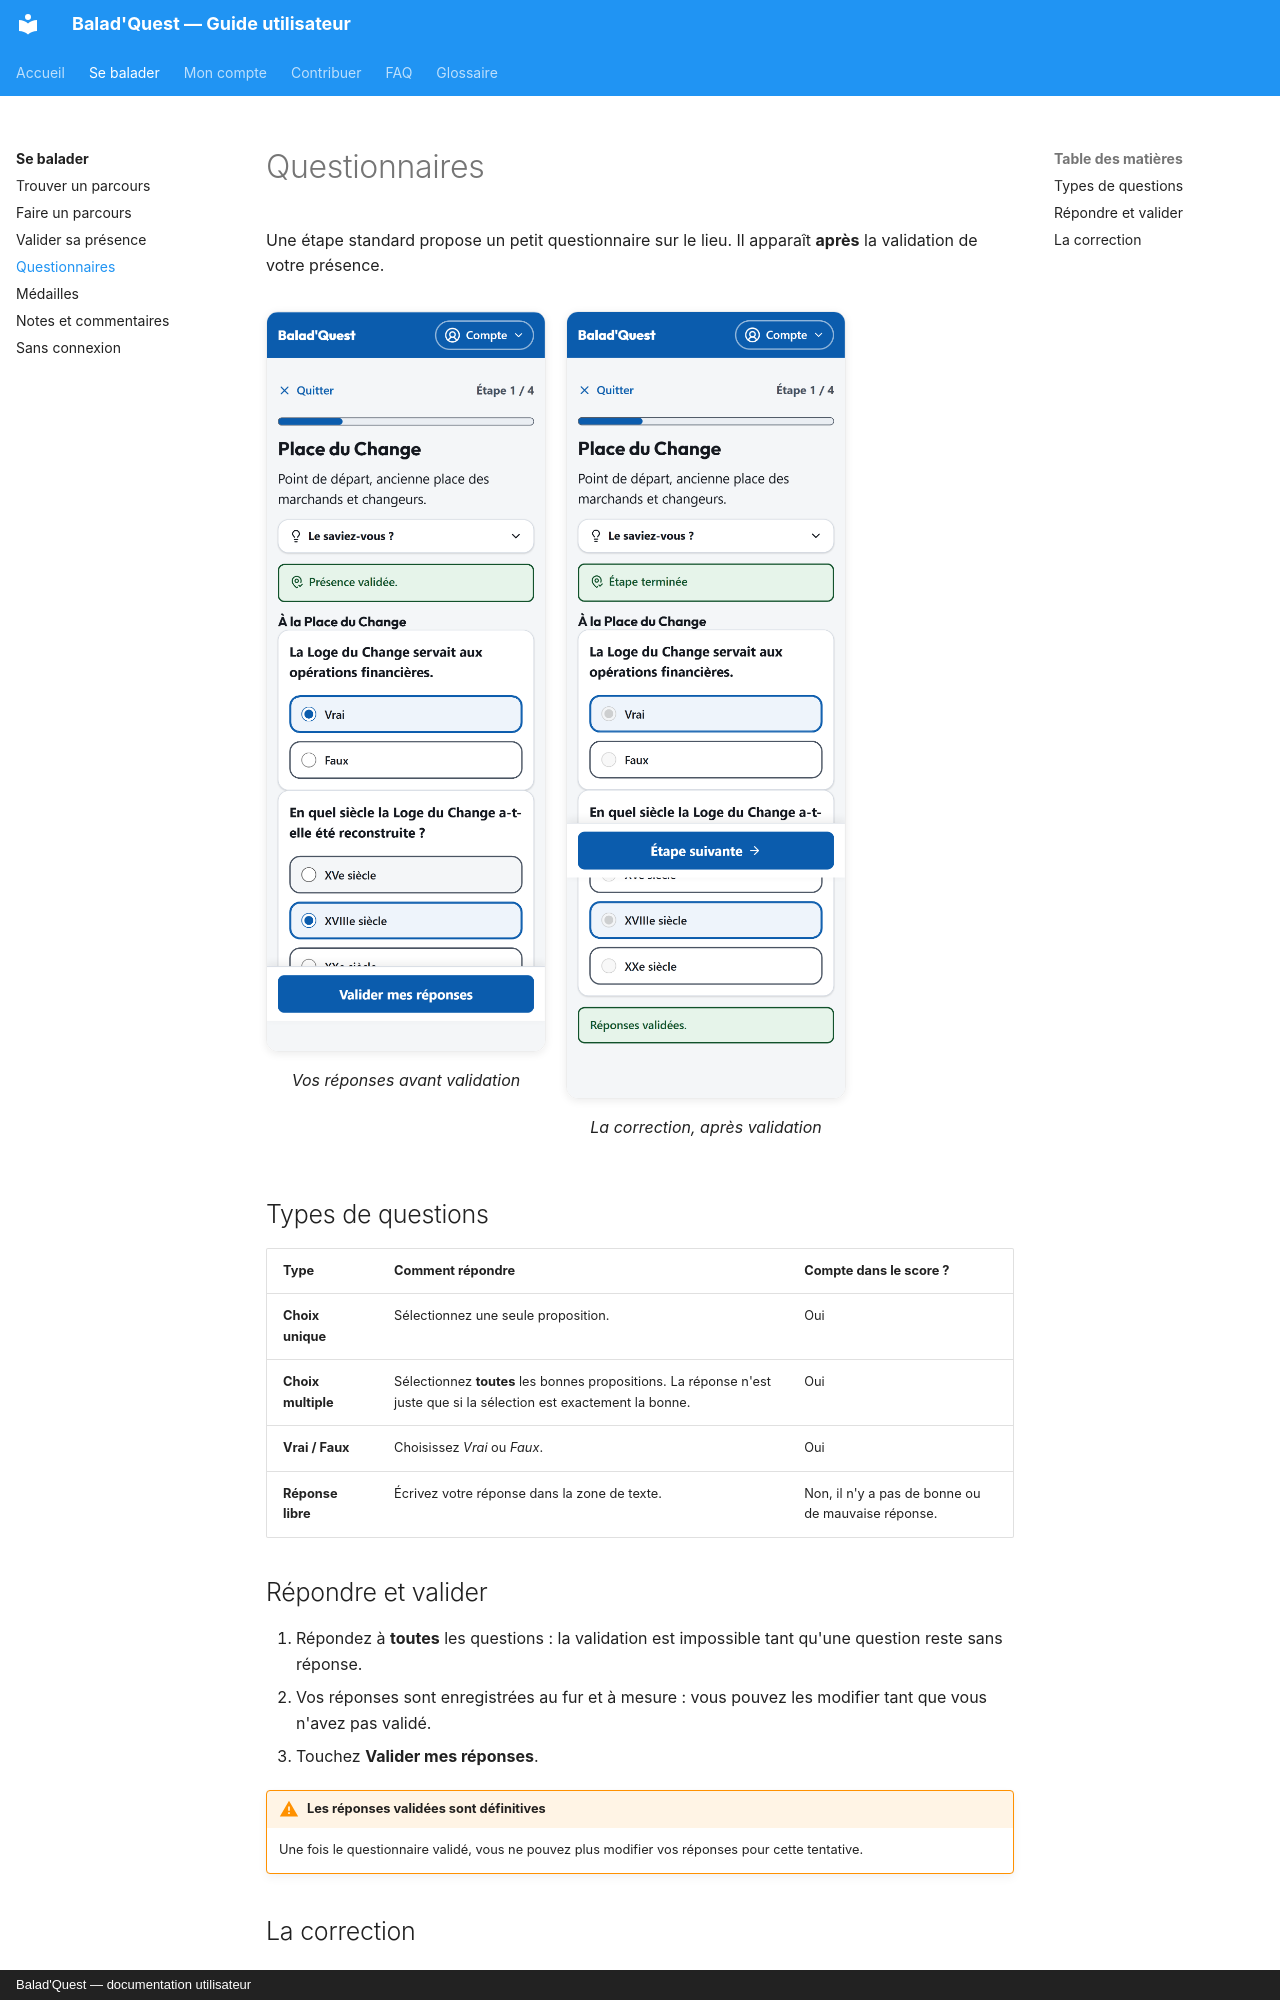

repository: morahk31/ai-project-parkours-docs · page: balader/questionnaires/index.html · generator: mkdocs · copyright: Balad'Quest — documentation utilisateur

# Questionnaires

Une étape standard propose un petit questionnaire sur le lieu. Il apparaît **après** la validation de votre présence.

<div class="captures" markdown>
<figure markdown>
![Questionnaire avec réponses sélectionnées](../assets/captures/etape-reponses.png){ .capture .mobile }
<figcaption>Vos réponses avant validation</figcaption>
</figure>
<figure markdown>
![Questionnaire corrigé](../assets/captures/etape-correction.png){ .capture .mobile }
<figcaption>La correction, après validation</figcaption>
</figure>
</div>

## Types de questions

| Type | Comment répondre | Compte dans le score ? |
| --- | --- | --- |
| **Choix unique** | Sélectionnez une seule proposition. | Oui |
| **Choix multiple** | Sélectionnez **toutes** les bonnes propositions. La réponse n'est juste que si la sélection est exactement la bonne. | Oui |
| **Vrai / Faux** | Choisissez *Vrai* ou *Faux*. | Oui |
| **Réponse libre** | Écrivez votre réponse dans la zone de texte. | Non, il n'y a pas de bonne ou de mauvaise réponse. |

## Répondre et valider

1. Répondez à **toutes** les questions : la validation est impossible tant qu'une question reste sans réponse.
2. Vos réponses sont enregistrées au fur et à mesure : vous pouvez les modifier tant que vous n'avez pas validé.
3. Touchez **Valider mes réponses**.

!!! warning "Les réponses validées sont définitives"
    Une fois le questionnaire validé, vous ne pouvez plus modifier vos réponses pour cette tentative.
